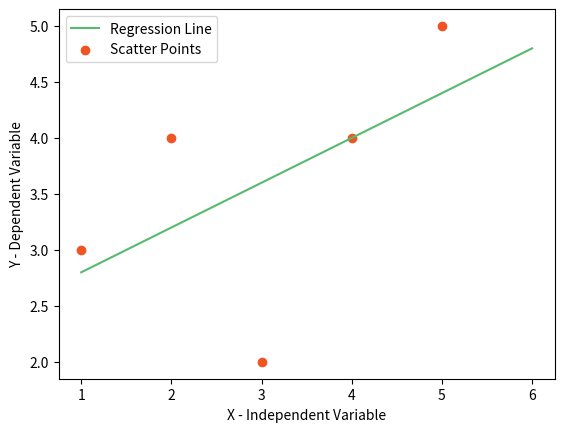

Python code for this plot:
import numpy as np
import matplotlib.pyplot as plt
import pandas as pd



def MarvellousRegression():

    X = [1,2,3,4,5]
    Y = [3,4,2,4,5]

    mean_x = np.mean(X)
    mean_y = np.mean(Y)

    print(mean_x , mean_y) # 3 3.6

    # y = mx + c
    #calculate m

    n = 0
    d = 0
    
    for i in range(len(X)):

        n += (X[i] - mean_x)*(Y[i] - mean_y)
        d += (X[i] - mean_x)**2

    print(n,d) # 4 10

    m = n/d  
    print(m) # 0.4

    #y = mx + c   =>  mean_y = 0.4*mean_x + c


    #calculate c

    c = mean_y - 0.4*mean_x
    print(c)

    #final equation is  y = 0.4x + 2.4
    #give value of x and get predicted value of y


    x = np.linspace(1,6,5)
    print(x)
    y = m*x + c
    print(y)

    plt.plot(x,y,color="#58b970",label="Regression Line")
    plt.scatter(X,Y , color="#ef5423" , label = "Scatter Points")

    plt.xlabel("X - Independent Variable")
    plt.ylabel("Y - Dependent Variable")

    plt.legend()
    plt.show()

    
def Main():

    MarvellousRegression()

if __name__ == "__main__":

    Main()
